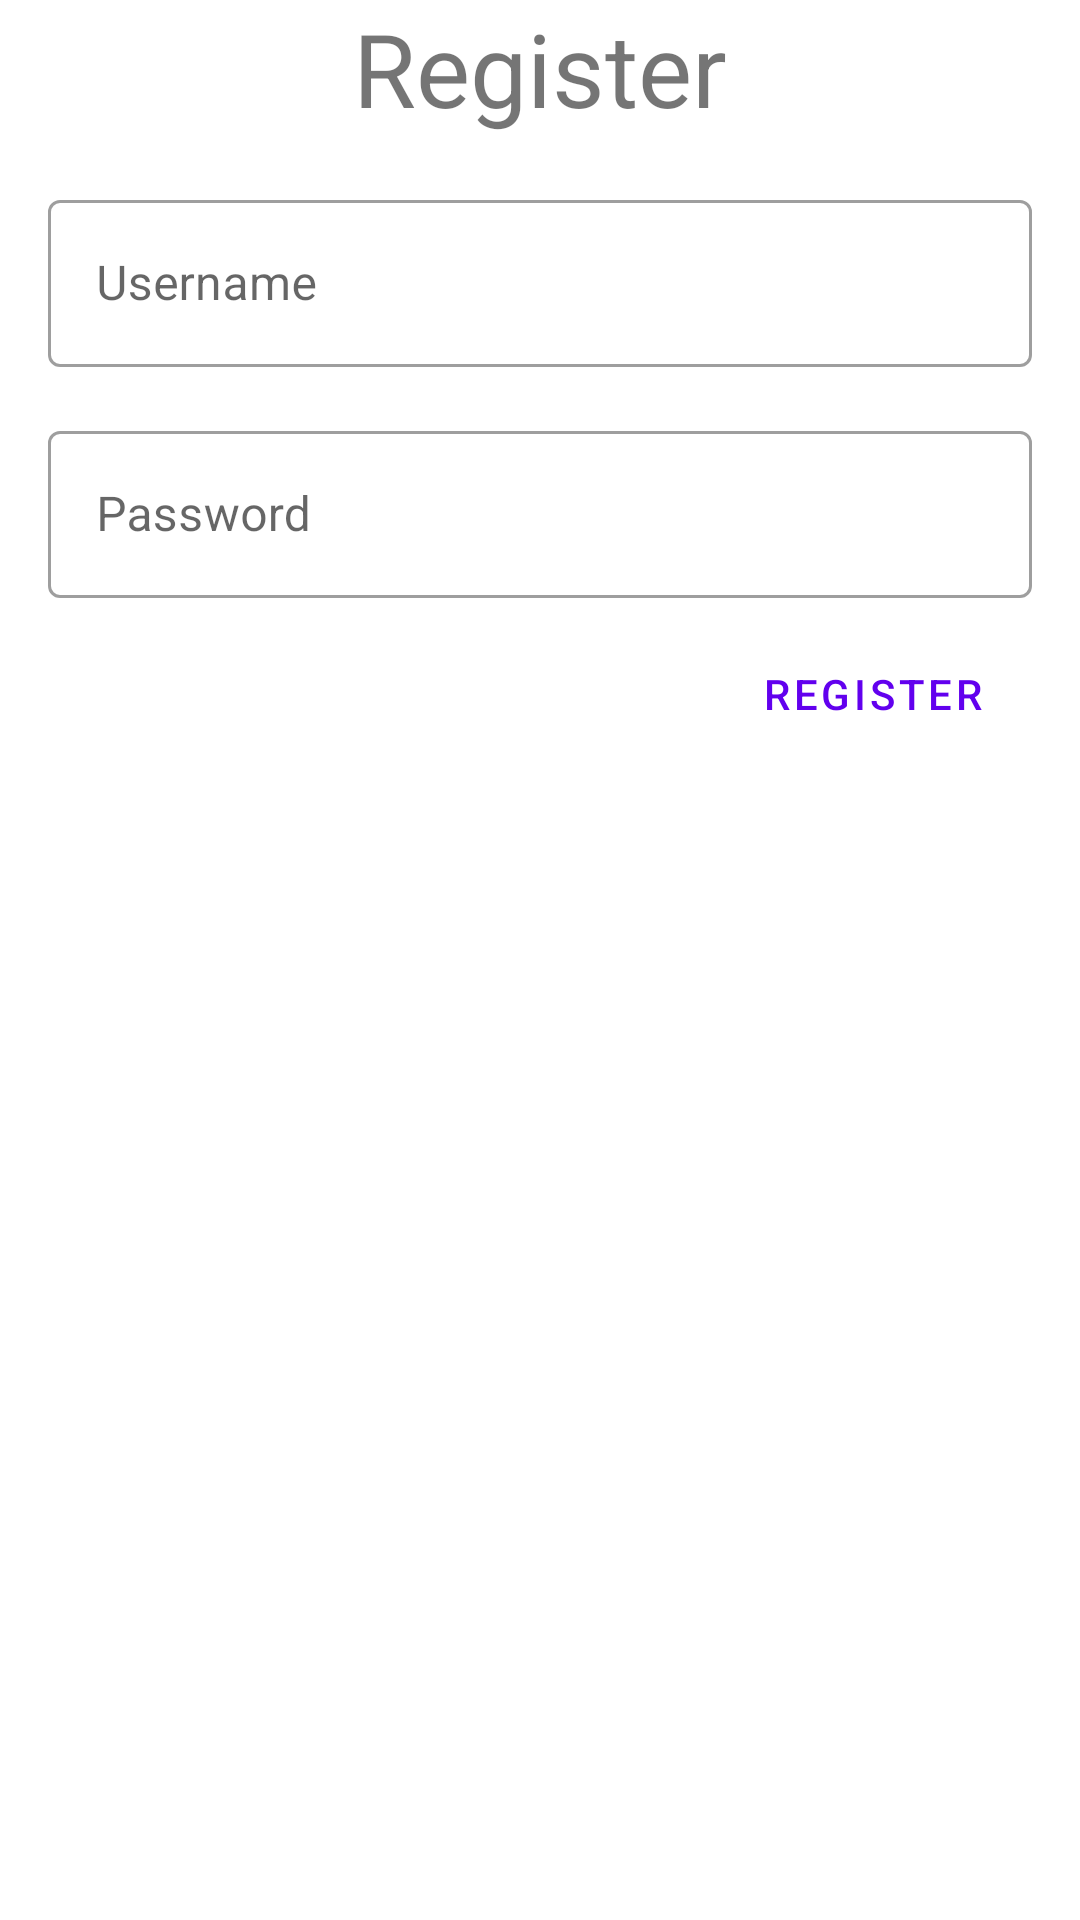

Layout XML and referenced resources for this Android screen:
<!-- AndroidManifest.xml: application theme Theme.160419053_UTS -->
<!-- res/layout/fragment_register.xml -->
<?xml version="1.0" encoding="utf-8"?>
<FrameLayout xmlns:android="http://schemas.android.com/apk/res/android"
    xmlns:app="http://schemas.android.com/apk/res-auto"
    xmlns:tools="http://schemas.android.com/tools"
    android:layout_width="match_parent"
    android:layout_height="match_parent"
    tools:context=".view.RegisterFragment">

    <androidx.constraintlayout.widget.ConstraintLayout
        android:layout_width="match_parent"
        android:layout_height="match_parent">

        <TextView
            android:id="@+id/textView4"
            android:layout_width="wrap_content"
            android:layout_height="wrap_content"
            android:text="Register"
            android:textSize="34sp"
            app:layout_constraintEnd_toEndOf="parent"
            app:layout_constraintStart_toStartOf="parent"
            app:layout_constraintTop_toTopOf="parent" />

        <com.google.android.material.textfield.TextInputLayout
            android:id="@+id/textInputLayout"
            style="@style/Widget.MaterialComponents.TextInputLayout.OutlinedBox"
            android:layout_width="0dp"
            android:layout_height="wrap_content"
            android:layout_marginStart="16dp"
            android:layout_marginLeft="16dp"
            android:layout_marginTop="16dp"
            android:layout_marginEnd="16dp"
            android:layout_marginRight="16dp"
            android:hint="Username"
            app:hintAnimationEnabled="true"
            app:hintEnabled="true"
            app:layout_constraintEnd_toEndOf="parent"
            app:layout_constraintStart_toStartOf="parent"
            app:layout_constraintTop_toBottomOf="@+id/textView4">

            <com.google.android.material.textfield.TextInputEditText
                android:id="@+id/txtUsername"
                android:layout_width="match_parent"
                android:layout_height="wrap_content"
                android:inputType="text" />
        </com.google.android.material.textfield.TextInputLayout>

        <com.google.android.material.textfield.TextInputLayout
            android:id="@+id/textInputLayout2"
            style="@style/Widget.MaterialComponents.TextInputLayout.OutlinedBox"
            android:layout_width="0dp"
            android:layout_height="wrap_content"
            android:layout_marginStart="16dp"
            android:layout_marginLeft="16dp"
            android:layout_marginTop="16dp"
            android:layout_marginEnd="16dp"
            android:layout_marginRight="16dp"
            android:hint="Password"
            app:hintAnimationEnabled="true"
            app:hintEnabled="true"
            app:layout_constraintEnd_toEndOf="parent"
            app:layout_constraintStart_toStartOf="parent"
            app:layout_constraintTop_toBottomOf="@+id/textInputLayout">

            <com.google.android.material.textfield.TextInputEditText
                android:id="@+id/txtPassword"
                android:layout_width="match_parent"
                android:layout_height="wrap_content"
                android:inputType="textPassword" />
        </com.google.android.material.textfield.TextInputLayout>

        <Button
            android:id="@+id/btnRegist"
            style="@style/Widget.MaterialComponents.Button.OutlinedButton"
            android:layout_width="wrap_content"
            android:layout_height="wrap_content"
            android:layout_marginTop="8dp"
            android:layout_marginEnd="16dp"
            android:layout_marginRight="16dp"
            android:text="Register"
            app:layout_constraintEnd_toEndOf="parent"
            app:layout_constraintTop_toBottomOf="@+id/textInputLayout2" />
    </androidx.constraintlayout.widget.ConstraintLayout>
</FrameLayout>
<!-- resources referenced by this layout -->
<resources>
  <style name="Theme.160419053_UTS" parent="Theme.MaterialComponents.DayNight.DarkActionBar">
          
          <item name="colorPrimary">@color/purple_500</item>
          <item name="colorPrimaryVariant">@color/purple_700</item>
          <item name="colorOnPrimary">@color/white</item>
          
          <item name="colorSecondary">@color/teal_200</item>
          <item name="colorSecondaryVariant">@color/teal_700</item>
          <item name="colorOnSecondary">@color/black</item>
          
          <item name="android:statusBarColor" tools:targetApi="l">?attr/colorPrimaryVariant</item>
          
      </style>
  <!-- not gathered from this repository: default colours our renderer supplied (Android Studio template values) -->
  <color name="purple_500">#FF6200EE</color>
  <color name="purple_700">#FF3700B3</color>
  <color name="teal_200">#FF03DAC5</color>
  <color name="teal_700">#FF018786</color>
  <color name="black">#FF000000</color>
  <color name="white">#FFFFFFFF</color>
</resources>
